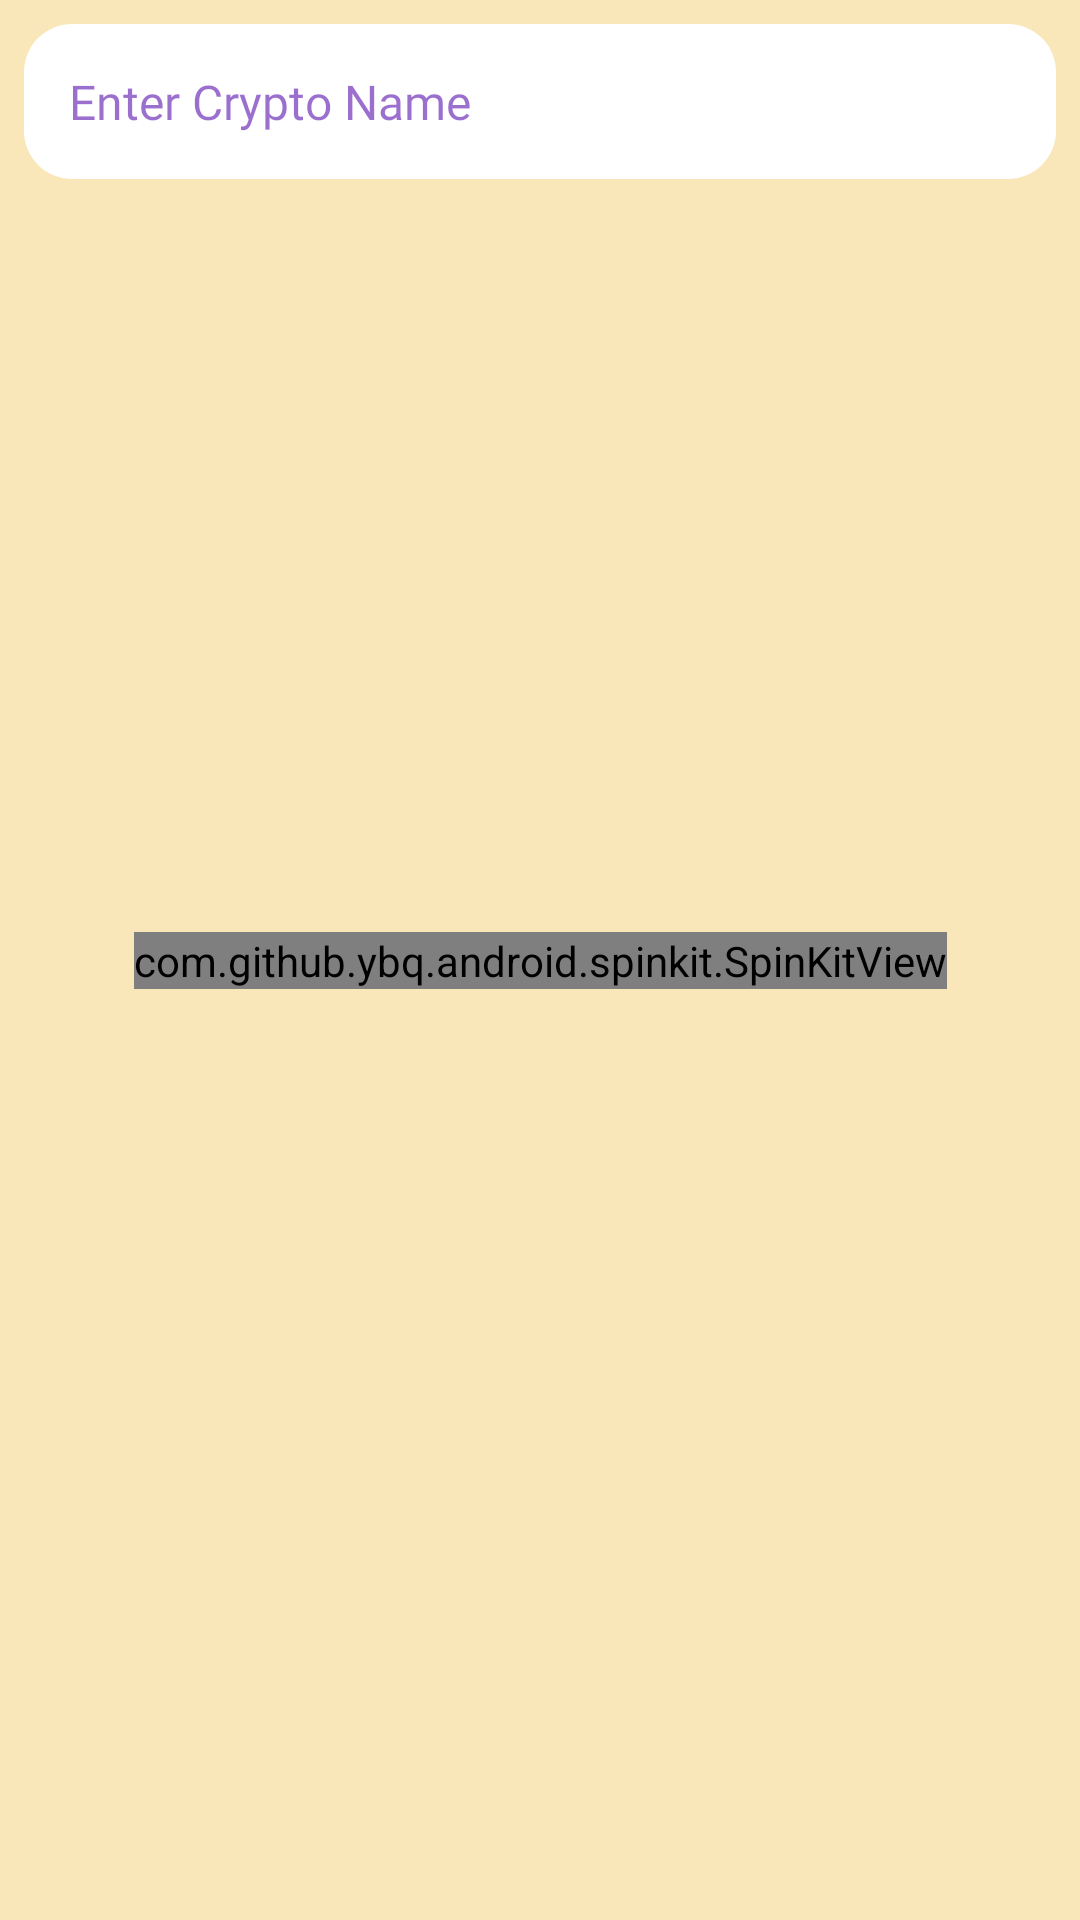

This screen was rendered from an Android layout file. Write that file and the resources it references.
<!-- AndroidManifest.xml: application theme Theme.LiveCrypto -->
<!-- res/layout/fragment_search.xml -->
<?xml version="1.0" encoding="utf-8"?>
<androidx.constraintlayout.widget.ConstraintLayout xmlns:android="http://schemas.android.com/apk/res/android"
    xmlns:app="http://schemas.android.com/apk/res-auto"
    xmlns:tools="http://schemas.android.com/tools"
    android:layout_width="match_parent"
    android:layout_height="match_parent"
    android:background="#F9E7B9"
    tools:context=".ui.fragment.SearchFragment">

    <androidx.appcompat.widget.AppCompatEditText
        android:id="@+id/edt_crypto"
        android:layout_width="match_parent"
        android:layout_height="wrap_content"
        android:layout_margin="8dp"
        android:background="@drawable/active_button"
        android:backgroundTint="#FFFFFF"
        android:fontFamily="@font/custom_bold"
        android:hint="Enter Crypto Name"
        android:padding="15dp"
        android:textColor="@color/primary"
        android:textColorHint="#97560BAD"
        android:textSize="16sp"
        app:layout_constraintEnd_toEndOf="parent"
        app:layout_constraintHorizontal_bias="0.5"
        app:layout_constraintStart_toStartOf="parent"
        app:layout_constraintTop_toTopOf="parent"
        tools:ignore="TouchTargetSizeCheck" />

    <androidx.recyclerview.widget.RecyclerView
        android:id="@+id/rv_search"
        android:layout_width="match_parent"
        android:layout_height="0dp"
        android:layout_margin="8dp"
        android:orientation="vertical"
        app:layoutManager="androidx.recyclerview.widget.LinearLayoutManager"
        app:layout_constraintBottom_toBottomOf="parent"
        app:layout_constraintEnd_toEndOf="parent"
        app:layout_constraintHorizontal_bias="0.5"
        app:layout_constraintStart_toStartOf="parent"
        app:layout_constraintTop_toBottomOf="@+id/edt_crypto" />


    <com.github.ybq.android.spinkit.SpinKitView
        android:id="@+id/spinKitView"
        style="@style/SpinKitView.Wave"
        android:layout_width="wrap_content"
        android:layout_height="wrap_content"
        android:layout_gravity="center"
        android:visibility="visible"
        app:SpinKit_Color="@color/primary"
        app:layout_constraintBottom_toBottomOf="parent"
        app:layout_constraintEnd_toEndOf="parent"
        app:layout_constraintStart_toStartOf="parent"
        app:layout_constraintTop_toTopOf="parent" />


</androidx.constraintlayout.widget.ConstraintLayout>
<!-- resources referenced by this layout -->
<resources>
  <color name="primary">#560bad</color>
  <!-- drawable active_button (drawable-v24) -->
  <?xml version="1.0" encoding="utf-8"?>
  <shape xmlns:android="http://schemas.android.com/apk/res/android">
      <solid android:color="#673AB7"/>
      <corners android:radius="16dp"/>
  </shape>
  <style name="Theme.LiveCrypto" parent="Theme.MaterialComponents.Light.NoActionBar">
          
          <item name="colorPrimary">@color/primary</item>
          <item name="colorPrimaryVariant">@color/primary</item>
          <item name="colorOnPrimary">@color/white</item>
          
          <item name="colorSecondary">@color/teal_200</item>
          <item name="colorSecondaryVariant">@color/teal_700</item>
          <item name="colorOnSecondary">@color/black</item>
          
          <item name="android:statusBarColor" tools:targetApi="l">?attr/colorPrimaryVariant</item>
          
      </style>
  <color name="white">#FFFFFFFF</color>
  <color name="teal_200">#FF03DAC5</color>
  <color name="teal_700">#FF018786</color>
  <color name="black">#FF000000</color>
</resources>
